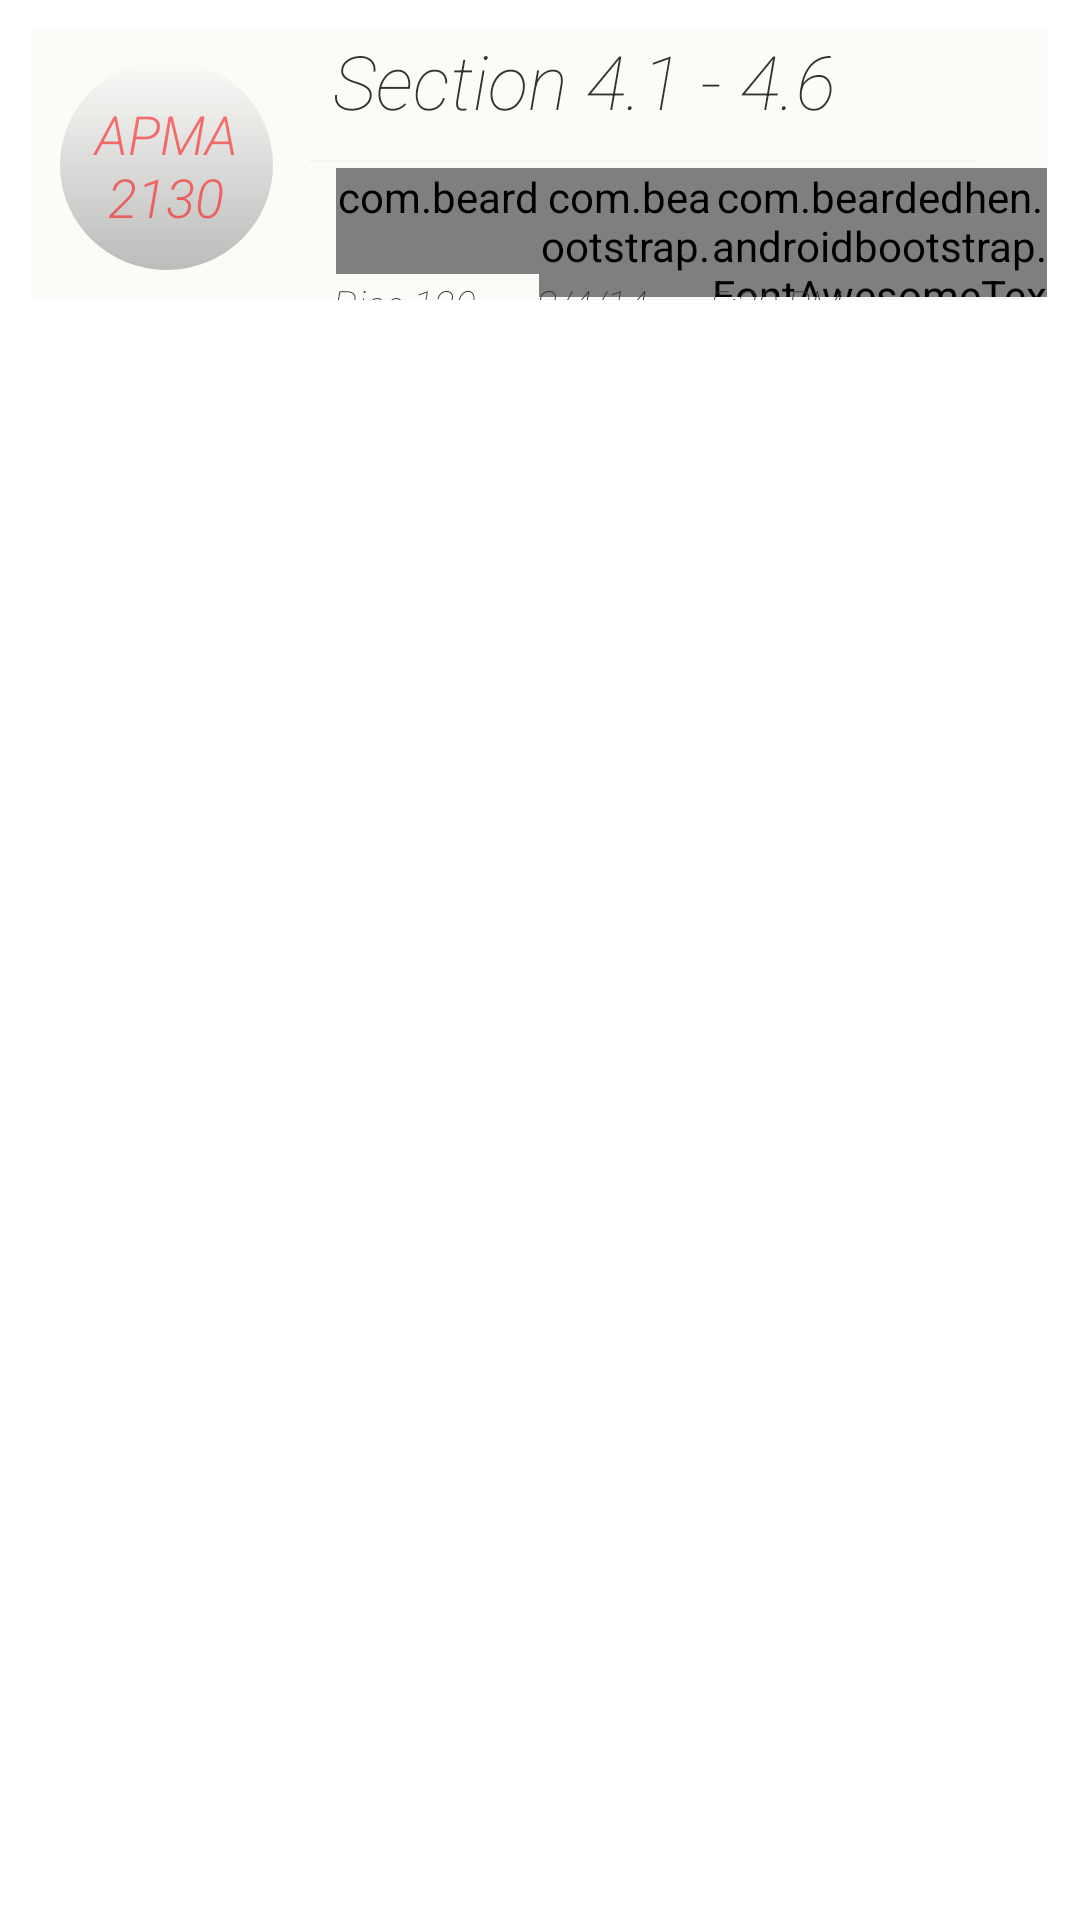

This screen was rendered from an Android layout file. Write that file and the resources it references.
<!-- AndroidManifest.xml: application theme AppTheme -->
<!-- res/layout/session_row.xml -->
<RelativeLayout
    xmlns:android="http://schemas.android.com/apk/res/android"
    xmlns:fontawesometext="http://schemas.android.com/apk/res-auto"
    xmlns:bootstrapbutton="http://schemas.android.com/apk/res-auto"
    android:layout_width="wrap_content"
    android:layout_height="wrap_content"
    android:padding="5dp"
    >

    <LinearLayout xmlns:android="http://schemas.android.com/apk/res/android"
        android:layout_width="match_parent"
        android:layout_height="100dp"
        android:padding="5dp"
        android:background="@drawable/list_row_blank">


        <Button
            android:layout_width="0dp"
            android:layout_height="match_parent"
            android:layout_margin="10dp"
            android:textColor="#88FF0000"
            android:fontFamily="sans-serif-light"
            android:textStyle="italic"
            android:text="APMA 2130"
            android:id="@+id/course"
            android:layout_weight="2"
            android:background="@xml/title_circle"
            android:enabled="false"
            android:focusable="false"
            android:clickable="false"
            />

        <LinearLayout
            android:layout_width="0dp"
            android:layout_height="match_parent"
            android:layout_weight="7"
            android:orientation="vertical">

                <LinearLayout
                    android:layout_width="match_parent"
                    android:layout_height="1dp"
                    android:layout_weight="2">


                    <TextView
                        android:layout_width="wrap_content"
                        android:layout_height="wrap_content"
                        android:textSize="25sp"
                        android:textStyle="italic"
                        android:layout_marginLeft="10sp"
                        android:text="Section 4.1 - 4.6"
                        android:fontFamily="sans-serif-thin"
                        android:id="@+id/material" />

                </LinearLayout>

            <RelativeLayout
                    android:layout_width="match_parent"
                    android:layout_height="1dp"
                    android:layout_weight="2"
                xmlns:android="http://schemas.android.com/apk/res/android"
                xmlns:fontawesometext="http://schemas.android.com/apk/res-auto">

                <com.beardedhen.androidbootstrap.FontAwesomeText
                    android:id="@+id/location_icon"
                    android:layout_margin="1dp"
                    android:layout_alignLeft="@+id/location"
                    android:layout_width="wrap_content"
                    android:layout_height="wrap_content"
                    android:textSize="15sp"
                    fontawesometext:fa_icon="fa-building"/>

                <com.beardedhen.androidbootstrap.FontAwesomeText
                    android:id="@+id/date_icon"
                    android:layout_margin="1dp"
                    android:layout_alignLeft="@+id/date"
                    android:layout_width="wrap_content"
                    android:layout_height="wrap_content"
                    android:textSize="15sp"
                    fontawesometext:fa_icon="fa-calendar"/>

                <com.beardedhen.androidbootstrap.FontAwesomeText
                    android:id="@+id/time_icon"
                    android:layout_margin="1dp"
                    android:layout_alignLeft="@+id/time"
                    android:layout_width="wrap_content"
                    android:layout_height="wrap_content"
                    android:textSize="15sp"
                    fontawesometext:fa_icon="fa-clock-o"/>

                <TextView
                    android:layout_below="@+id/location_icon"
                    android:layout_width="wrap_content"
                    android:layout_height="wrap_content"
                    android:textSize="13sp"
                    android:textStyle="italic"
                    android:layout_marginLeft="10sp"
                    android:text="Rice 120"
                    android:fontFamily="sans-serif-thin"
                    android:id="@+id/location" />

                <TextView
                    android:layout_below="@+id/location_icon"
                    android:layout_toRightOf="@+id/location"
                    android:layout_width="wrap_content"
                    android:layout_height="wrap_content"
                    android:textSize="13sp"
                    android:textStyle="italic"
                    android:layout_marginLeft="20sp"
                    android:text="8/4/14"
                    android:fontFamily="sans-serif-thin"
                    android:id="@+id/date" />

                <TextView
                    android:layout_below="@+id/location_icon"
                    android:layout_toRightOf="@+id/date"
                    android:layout_width="wrap_content"
                    android:layout_height="wrap_content"
                    android:textSize="13sp"
                    android:textStyle="italic"
                    android:layout_marginLeft="20sp"
                    android:text="5:30 PM"
                    android:fontFamily="sans-serif-thin"
                    android:id="@+id/time"/>




            </RelativeLayout>


        </LinearLayout>

    </LinearLayout>

</RelativeLayout>
<!-- resources referenced by this layout -->
<resources>
  <!-- drawable list_row_blank: png bitmap (drawable-hdpi, 20790 bytes) -->
  <style name="AppTheme" parent="android:Theme.Holo.Light.DarkActionBar">
          <item name="android:displayOptions">showHome|homeAsUp|showTitle</item>
          <item name="displayOptions">showHome|homeAsUp|showTitle</item>
          <item name="android:icon">@android:color/transparent</item>
          <item name="android:windowActionBar">false</item>
          <item name="android:windowNoTitle">true</item>
      </style>
</resources>
